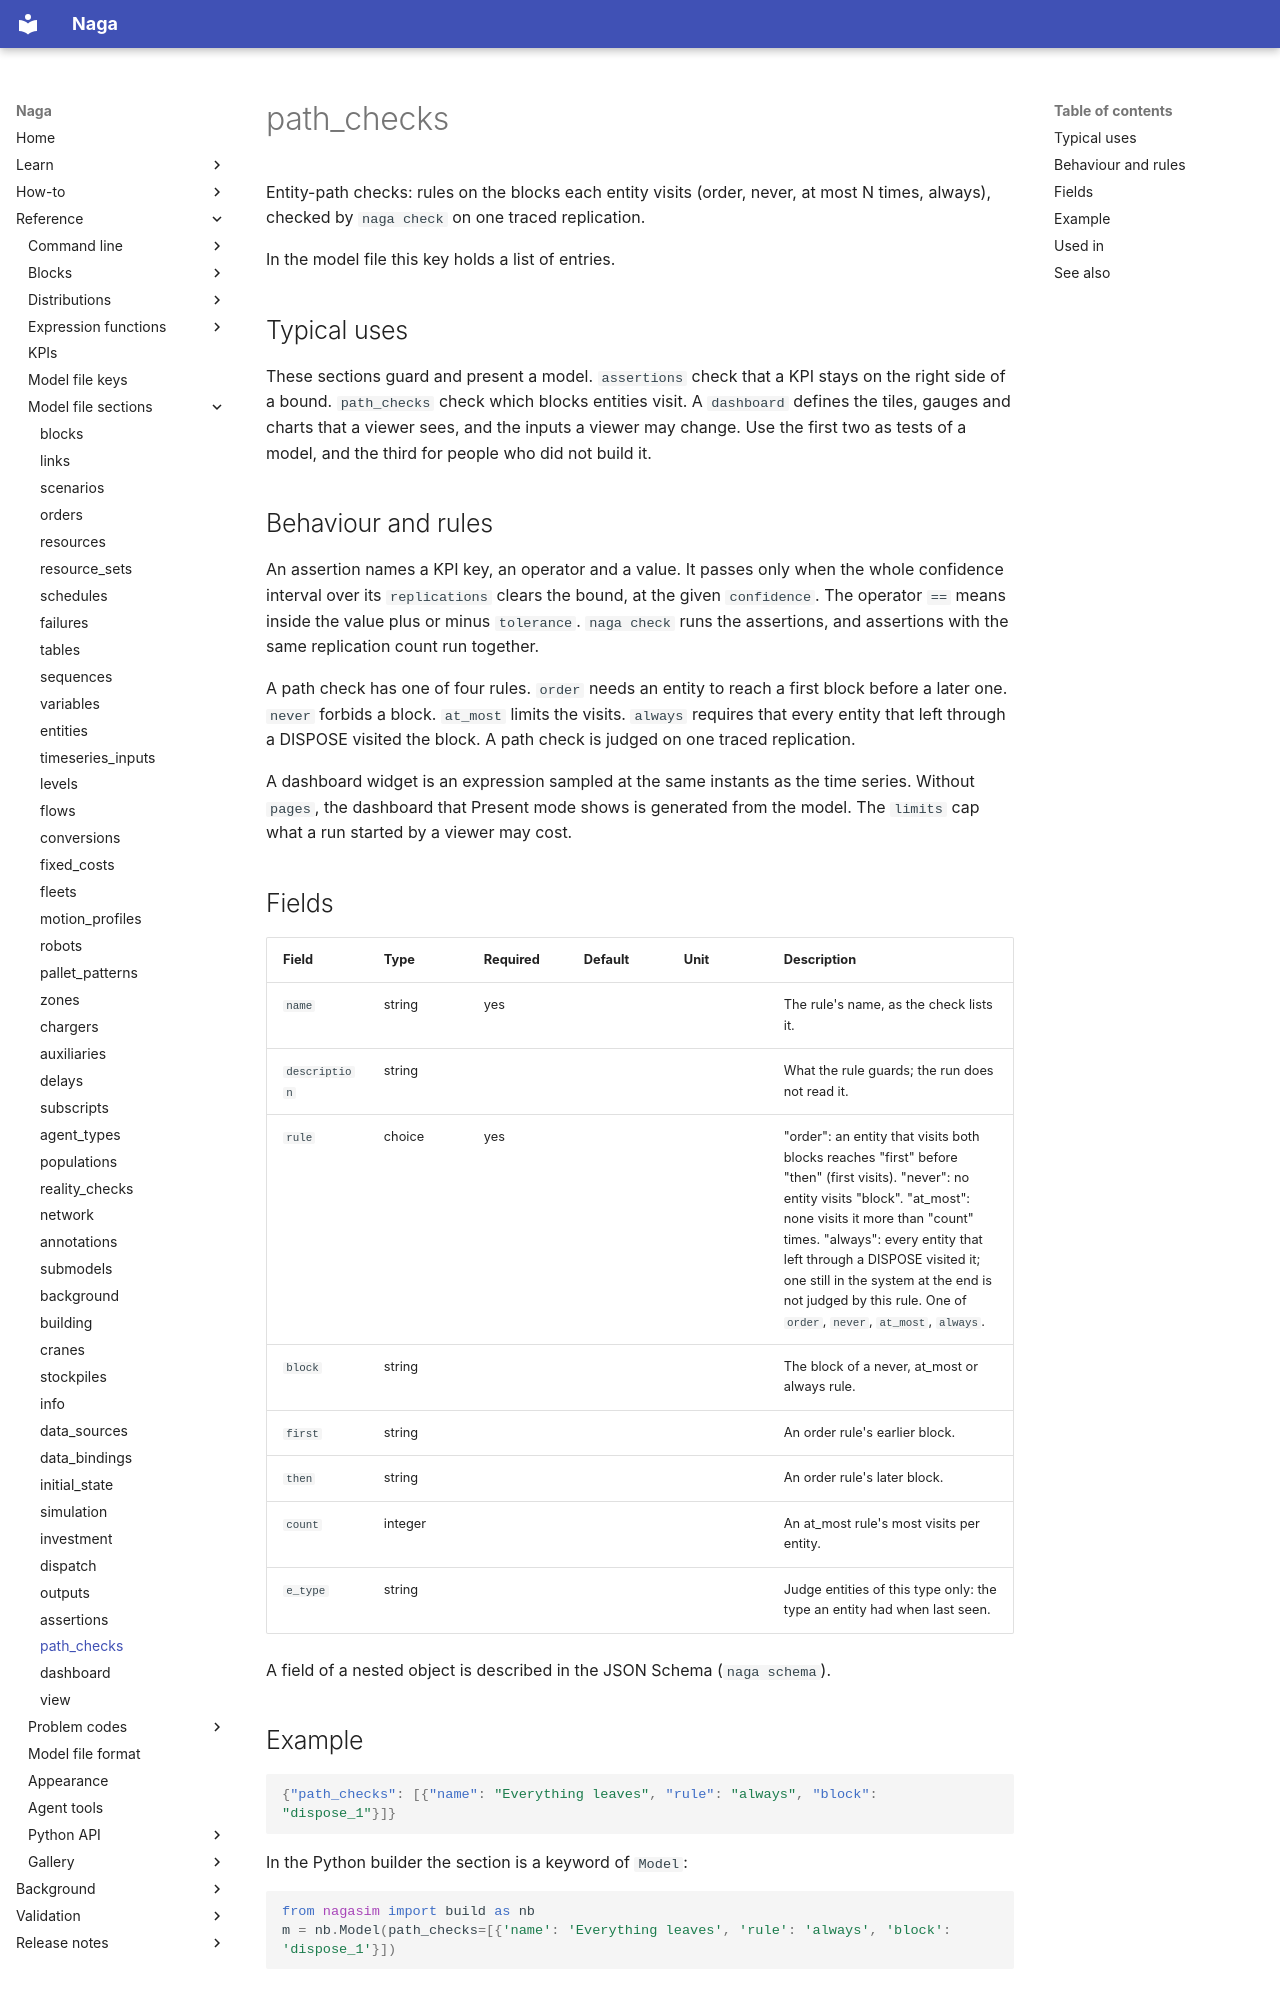

repository: TheMattHub/naga · page: reference/model-file/path_checks.html · generator: mkdocs

<!-- GENERATED by tools/gen_engine_docs.py -- do not edit by hand. -->
<!-- Regenerate with: python tools/gen_engine_docs.py -->

# path_checks

Entity-path checks: rules on the blocks each entity visits (order, never, at most N times, always), checked by `naga check` on one traced replication.

In the model file this key holds a list of entries.

## Typical uses

These sections guard and present a model. `assertions` check that a KPI stays on the right side of a bound. `path_checks` check which blocks entities visit. A `dashboard` defines the tiles, gauges and charts that a viewer sees, and the inputs a viewer may change. Use the first two as tests of a model, and the third for people who did not build it.

## Behaviour and rules

An assertion names a KPI key, an operator and a value. It passes only when the whole confidence interval over its `replications` clears the bound, at the given `confidence`. The operator `==` means inside the value plus or minus `tolerance`. `naga check` runs the assertions, and assertions with the same replication count run together.

A path check has one of four rules. `order` needs an entity to reach a first block before a later one. `never` forbids a block. `at_most` limits the visits. `always` requires that every entity that left through a DISPOSE visited the block. A path check is judged on one traced replication.

A dashboard widget is an expression sampled at the same instants as the time series. Without `pages`, the dashboard that Present mode shows is generated from the model. The `limits` cap what a run started by a viewer may cost.

## Fields

| Field | Type | Required | Default | Unit | Description |
|---|---|---|---|---|---|
| `name` | string | yes |  |  | The rule's name, as the check lists it. |
| `description` | string |  |  |  | What the rule guards; the run does not read it. |
| `rule` | choice | yes |  |  | "order": an entity that visits both blocks reaches "first" before "then" (first visits). "never": no entity visits "block". "at_most": none visits it more than "count" times. "always": every entity that left through a DISPOSE visited it; one still in the system at the end is not judged by this rule. One of `order`, `never`, `at_most`, `always`. |
| `block` | string |  |  |  | The block of a never, at_most or always rule. |
| `first` | string |  |  |  | An order rule's earlier block. |
| `then` | string |  |  |  | An order rule's later block. |
| `count` | integer |  |  |  | An at_most rule's most visits per entity. |
| `e_type` | string |  |  |  | Judge entities of this type only: the type an entity had when last seen. |

A field of a nested object is described in the JSON Schema (`naga schema`).
